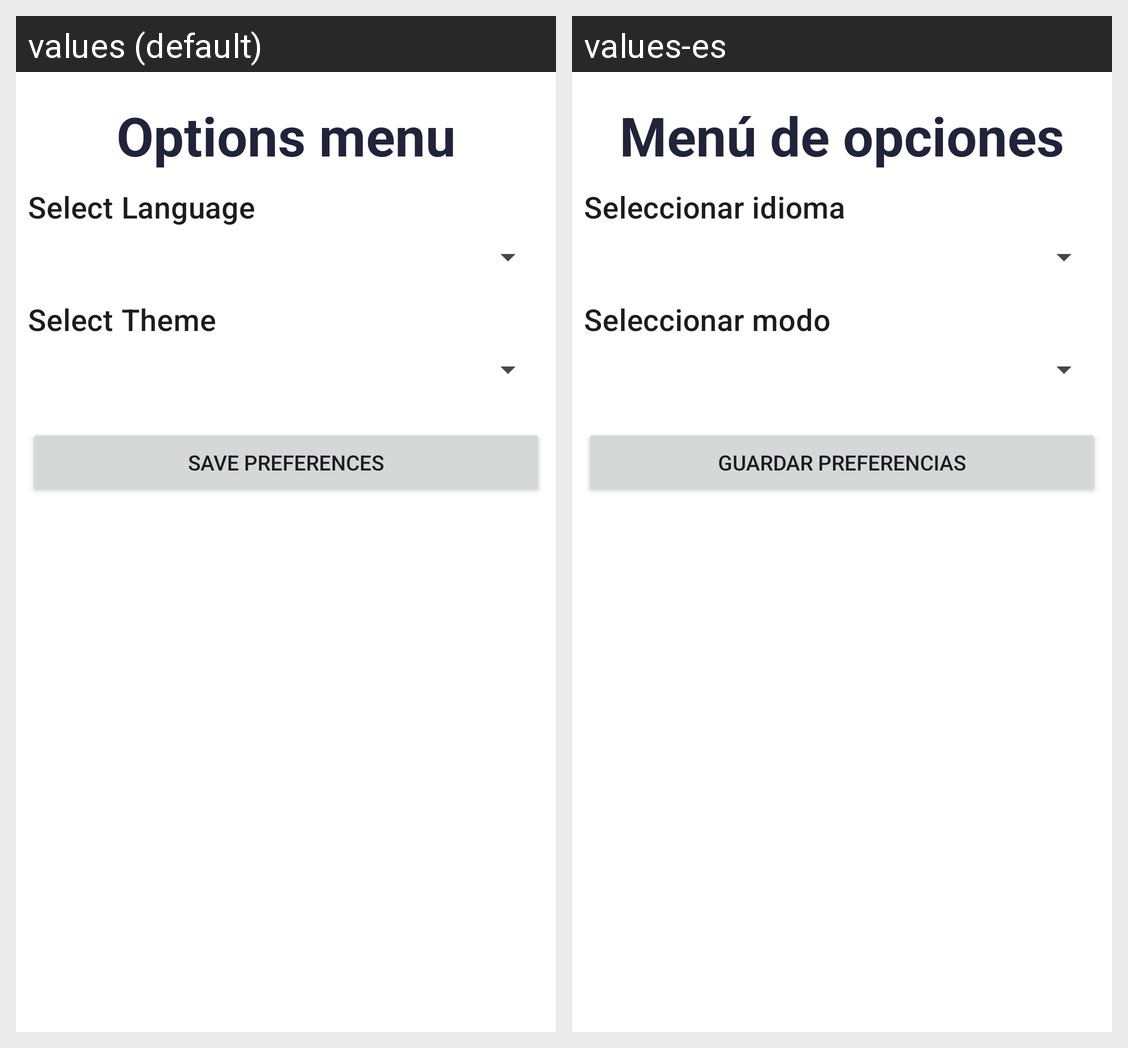

This grid shows one Android layout under two languages. Give, for every string resource on the screen, its name, the default text and each shown locale's text.
Android screen res/layout/fragment_section_settings.xml rendered under 2 locales, left to right: values (default), values-es. Device: Nexus 5 (rendered at 1080×1920; each locale shown at half size, 540×960, under a caption strip naming it); theme Base.Theme.Techie_talks.
Strings drawn on this screen, with the default value and each locale's value (text and hints the layout hard-codes, and strings that could not be matched under every locale, appear in the picture but are not listed):

options_title
  values: Options menu
  values-es: Menú de opciones

select_language
  values: Select Language
  values-es: Seleccionar idioma

select_theme
  values: Select Theme
  values-es: Seleccionar modo

save_preferences
  values: Save preferences
  values-es: Guardar preferencias
